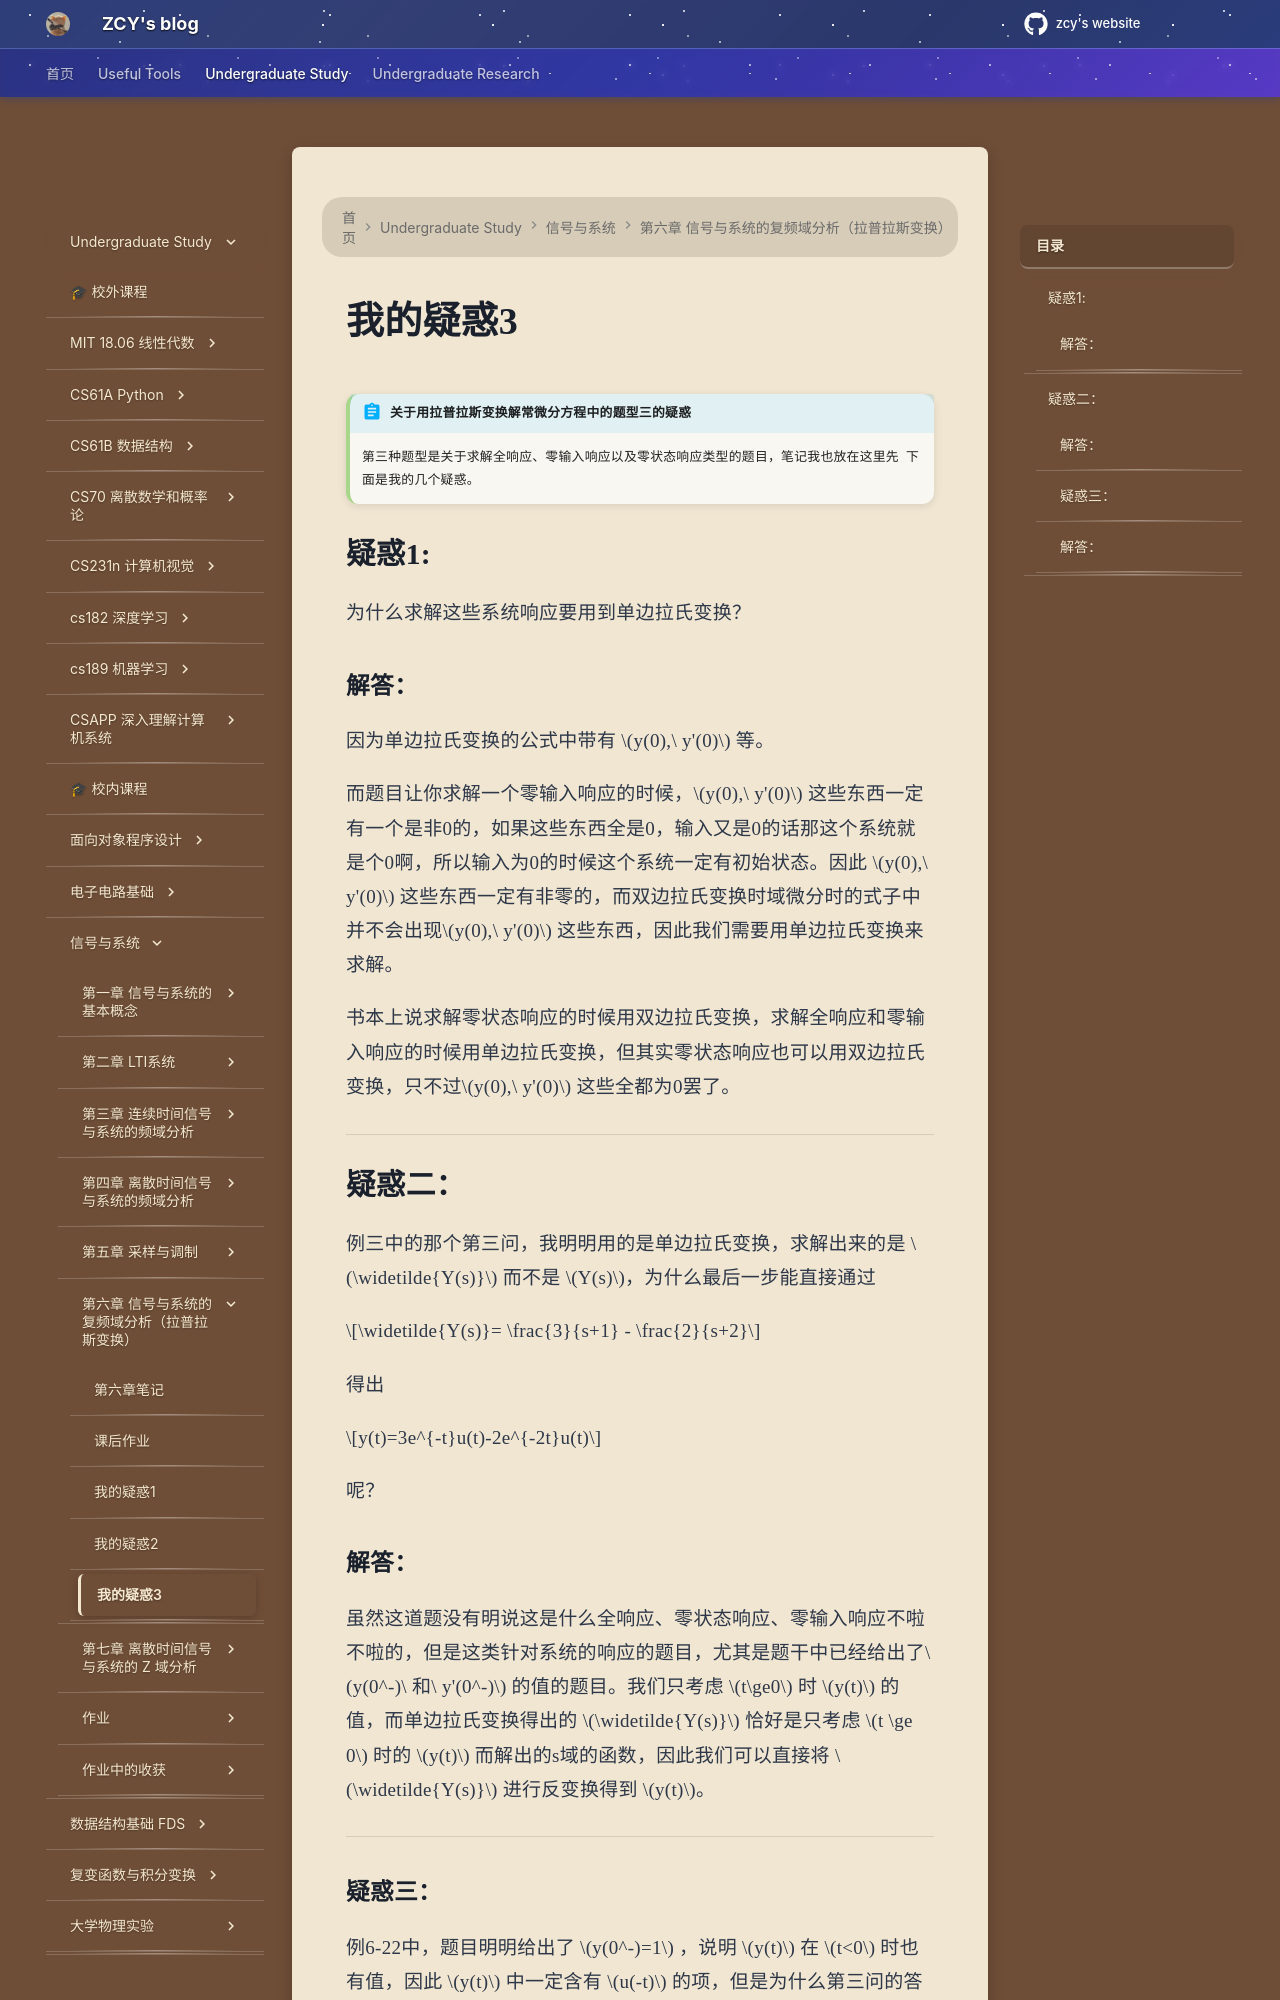

repository: mouchenmou/ZCY-s-website · page: 笔记本/信号与系统/第6章/我的疑惑3/index.html · generator: mkdocs

!!! abstract "关于用拉普拉斯变换解常微分方程中的题型三的疑惑"
     第三种题型是关于求解全响应、零输入响应以及零状态响应类型的题目，笔记我也放在这里先
     ![](附件/bf27acea235fb38dcb2aad62ecace4e7.jpg)
     ![](附件/88d8098473241a40f8dd38336ee54eaa.jpg)下面是我的几个疑惑。

## 疑惑1: 
为什么求解这些系统响应要用到单边拉氏变换？

### 解答：
因为单边拉氏变换的公式中带有 $y(0),\ y'(0)$ 等。

而题目让你求解一个零输入响应的时候，$y(0),\ y'(0)$ 这些东西一定有一个是非0的，如果这些东西全是0，输入又是0的话那这个系统就是个0啊，所以输入为0的时候这个系统一定有初始状态。因此 $y(0),\ y'(0)$ 这些东西一定有非零的，而双边拉氏变换时域微分时的式子中并不会出现$y(0),\ y'(0)$ 这些东西，因此我们需要用单边拉氏变换来求解。

书本上说求解零状态响应的时候用双边拉氏变换，求解全响应和零输入响应的时候用单边拉氏变换，但其实零状态响应也可以用双边拉氏变换，只不过$y(0),\ y'(0)$ 这些全都为0罢了。

---
## 疑惑二：
例三中的那个第三问，我明明用的是单边拉氏变换，求解出来的是 $\widetilde{Y(s)}$ 而不是 $Y(s)$，为什么最后一步能直接通过

$$\widetilde{Y(s)}= \frac{3}{s+1} - \frac{2}{s+2}$$

得出

$$y(t)=3e^{-t}u(t)-2e^{-2t}u(t)$$

呢？

### 解答：

虽然这道题没有明说这是什么全响应、零状态响应、零输入响应不啦不啦的，但是这类针对系统的响应的题目，尤其是题干中已经给出了$y(0^-)\ 和\ y'(0^-)$ 的值的题目。我们只考虑 $t\ge0$ 时 $y(t)$ 的值，而单边拉氏变换得出的 $\widetilde{Y(s)}$ 恰好是只考虑 $t \ge 0$ 时的 $y(t)$ 而解出的s域的函数，因此我们可以直接将 $\widetilde{Y(s)}$ 进行反变换得到 $y(t)$。

---
